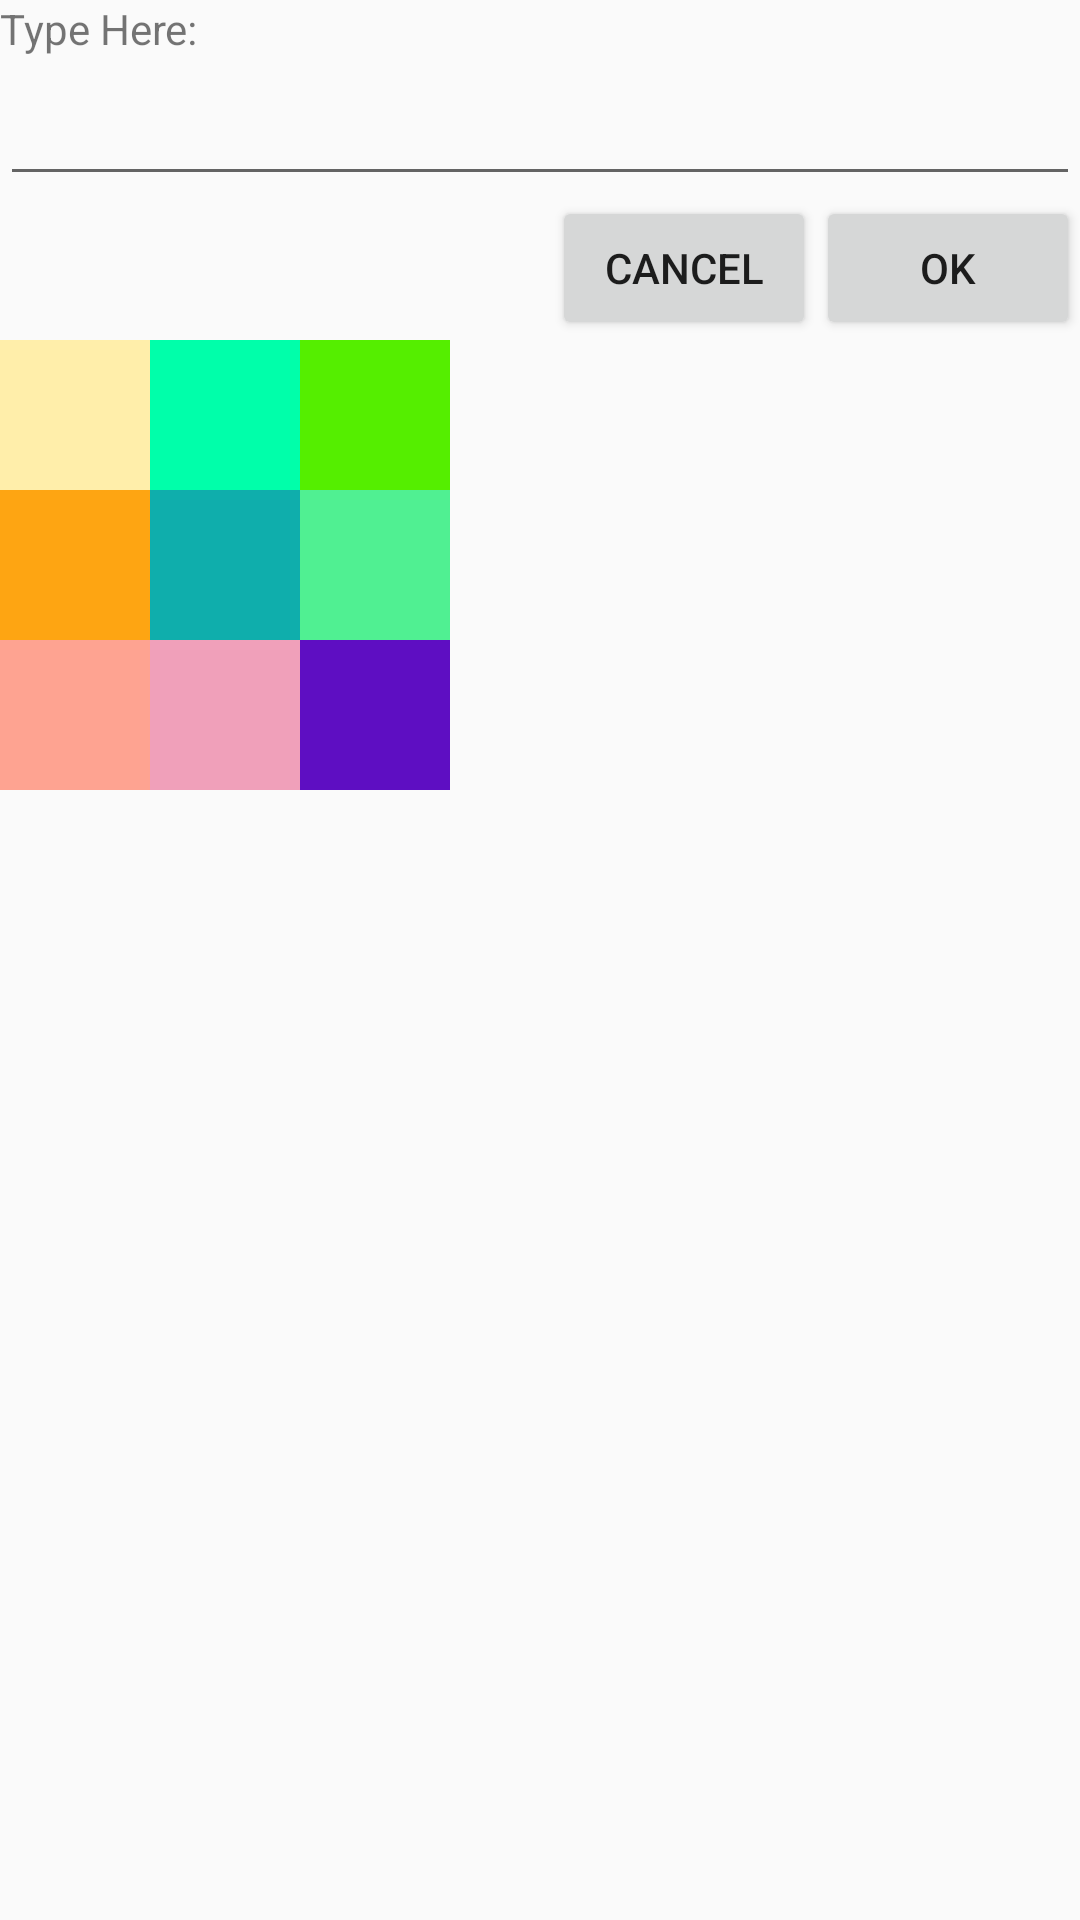

Reconstruct the res/layout file that produces this screen, plus the resources it refers to.
<!-- AndroidManifest.xml: application theme AppTheme -->
<!-- res/layout/relative_layout.xml -->
<?xml version="1.0" encoding="utf-8"?>
<RelativeLayout xmlns:android="http://schemas.android.com/apk/res/android"
    android:layout_width="match_parent" android:layout_height="match_parent">

    <TextView
        android:id="@+id/typeHere"
        android:layout_width="wrap_content"
        android:layout_height="wrap_content"

        android:text="Type Here:"/>
    <EditText
        android:id="@+id/edtTypeHere"
        android:layout_width="match_parent"
        android:layout_below="@id/typeHere"
        android:layout_marginTop="5dp"
        android:layout_height="wrap_content"
        />
    <Button
        android:id="@+id/btnCancel"
        android:layout_below="@id/edtTypeHere"
        android:layout_width="wrap_content"
        android:layout_height="wrap_content"
        android:layout_toLeftOf="@id/btnOk"
        android:text="Cancel" />
    <Button
        android:id="@+id/btnOk"
        android:layout_below="@id/edtTypeHere"
        android:layout_width="wrap_content"
        android:layout_height="wrap_content"
        android:layout_alignParentRight="true"
        android:text="Ok" />

    <RelativeLayout
        android:layout_width="wrap_content"
        android:layout_below="@id/btnOk"
        android:layout_height="wrap_content">

        <View
            android:id="@+id/v1"
            android:layout_width="50dp"
            android:layout_alignParentStart="true"
            android:layout_alignParentLeft="true"
            android:layout_height="50dp"
            android:background="#fea"
            />
        <View
            android:id="@+id/v2"
            android:layout_width="50dp"
            android:layout_toRightOf="@id/v1"
            android:layout_height="50dp"
            android:background="#0fa"
            />
        <View
            android:id="@+id/v3"
            android:layout_width="50dp"
            android:layout_toRightOf="@id/v2"
            android:layout_height="50dp"
            android:background="#5e0"
            />
        <View
            android:id="@+id/v4"
            android:layout_width="50dp"
            android:layout_below="@id/v1"
            android:layout_alignParentStart="true"
            android:layout_alignParentLeft="true"
            android:layout_height="50dp"
            android:background="#fea512"
            />
        <View
            android:id="@+id/v5"
            android:layout_width="50dp"
            android:layout_centerInParent="true"
            android:layout_height="50dp"
            android:background="#0faeac"
            />
        <View
            android:id="@+id/v6"
            android:layout_width="50dp"
            android:layout_below="@id/v3"
            android:layout_toRightOf="@id/v5"
            android:layout_height="50dp"
            android:background="#50f092"
            />

        <View
            android:id="@+id/v7"
            android:layout_below="@id/v4"
            android:layout_alignParentStart="true"
            android:layout_alignParentLeft="true"
            android:layout_width="50dp"
            android:layout_height="50dp"
            android:background="#fea391"
            />

        <View
            android:id="@+id/v8"
            android:layout_width="50dp"
            android:layout_height="50dp"
            android:layout_below="@id/v5"
            android:layout_toRightOf="@id/v7"
            android:layout_alignTop="@id/v7"
            android:background="#f0a0ba" />
        <View
            android:id="@+id/v9"
            android:layout_width="50dp"
            android:layout_below="@id/v6"
            android:layout_toRightOf="@id/v8"
            android:layout_height="50dp"
            android:background="#5e0ec2"
            />

    </RelativeLayout>
</RelativeLayout>
<!-- resources referenced by this layout -->
<resources>
  <style name="AppTheme" parent="Theme.AppCompat.DayNight">
          
          <item name="colorPrimary">@color/colorPrimary</item>
          <item name="colorPrimaryDark">@color/colorPrimaryDark</item>
          <item name="colorAccent">@color/colorAccent</item>
      </style>
  <!-- not gathered from this repository: default colours our renderer supplied (Android Studio template values) -->
  <color name="colorPrimary">#FF6200EE</color>
  <color name="colorPrimaryDark">#FF3700B3</color>
  <color name="colorAccent">#FF03DAC5</color>
</resources>
